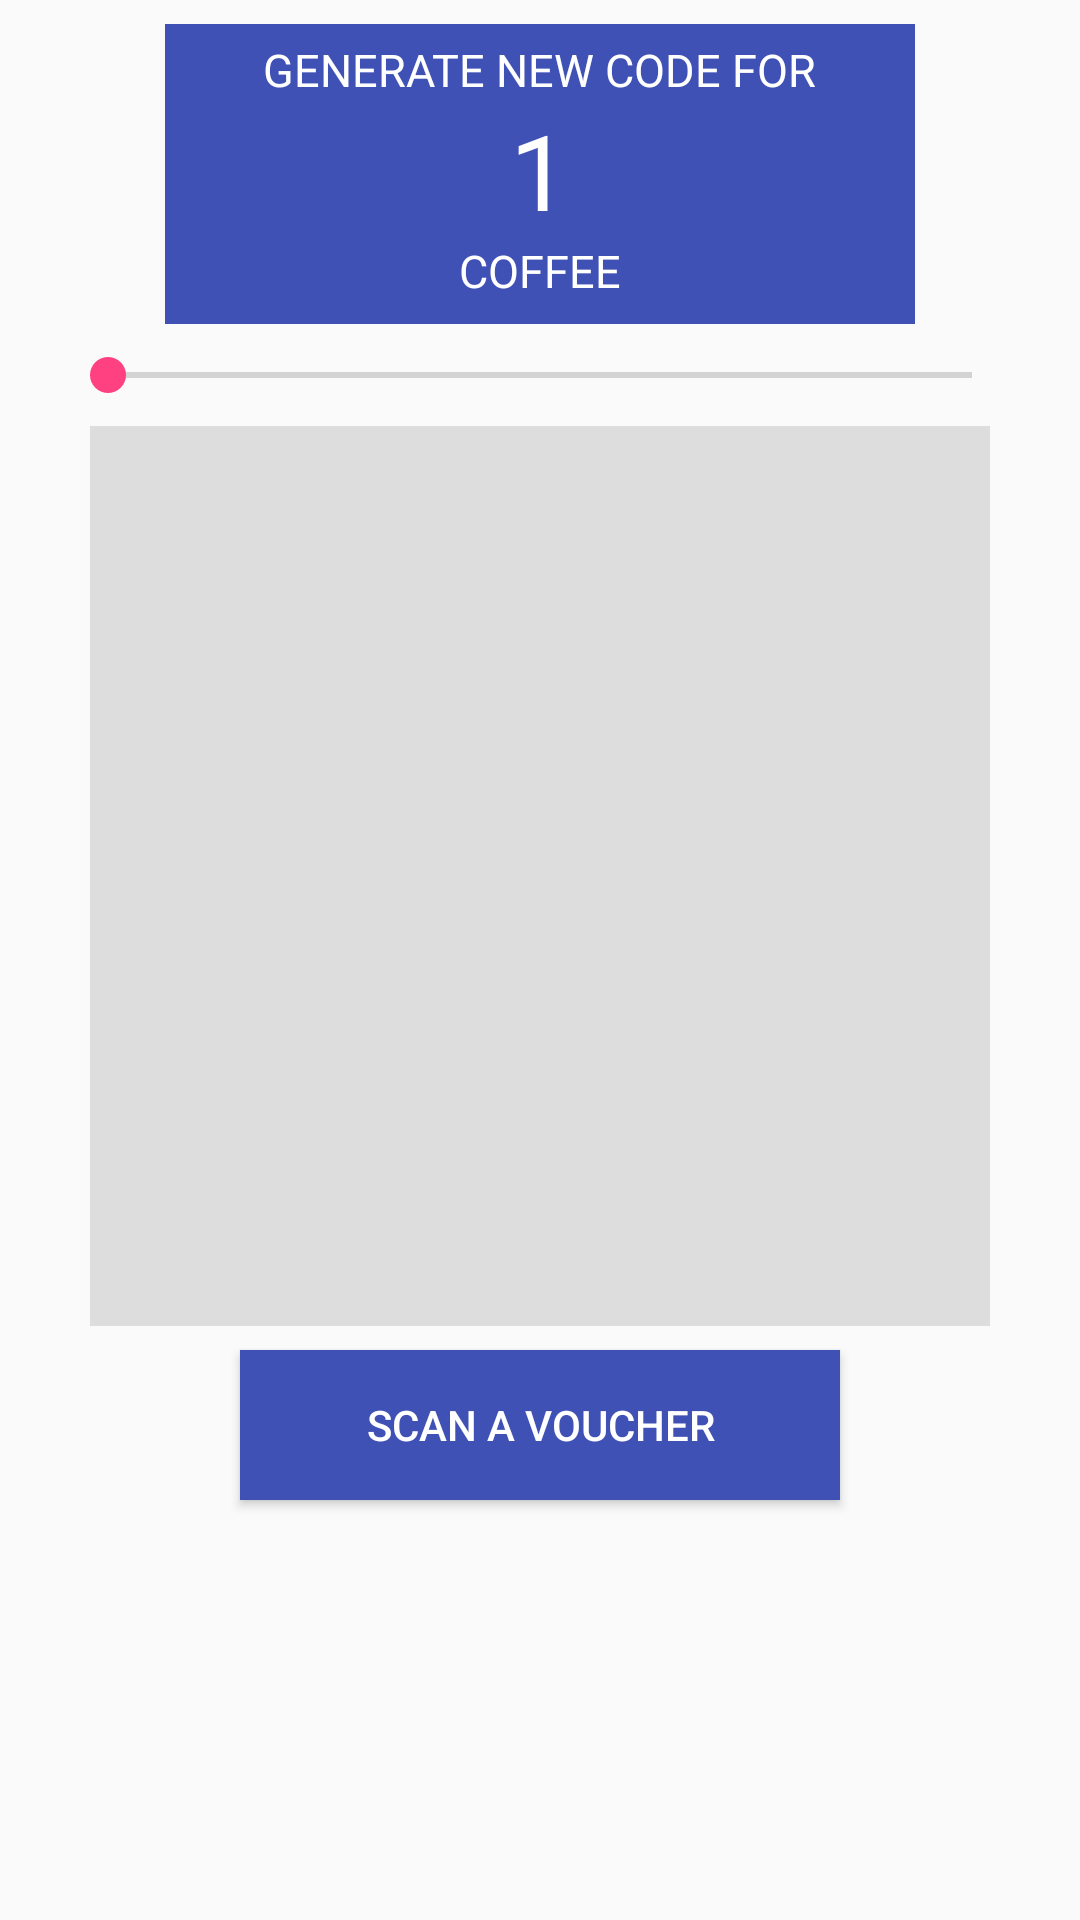

The Android layout XML behind this screen, and the referenced resources:
<!-- AndroidManifest.xml: application theme AppTheme -->
<!-- res/layout/activity_home.xml -->
<?xml version="1.0" encoding="utf-8"?>
<LinearLayout xmlns:android="http://schemas.android.com/apk/res/android"
    xmlns:app="http://schemas.android.com/apk/res-auto"
    xmlns:tools="http://schemas.android.com/tools"
    android:layout_width="match_parent"
    android:layout_height="match_parent"
    android:orientation="vertical"
    tools:context=".Home">
    <LinearLayout
        android:layout_width="250dp"
        android:layout_height="100dp"
        android:layout_gravity="center"
        android:background="@color/colorPrimary"
        android:layout_marginBottom="4dp"
        android:layout_marginTop="8dp"
        android:orientation="vertical"
        android:id="@+id/btnGenerate"
        >
        <TextView
            android:layout_width="wrap_content"
            android:layout_height="wrap_content"
            android:id="@+id/txtGenerateCode"
            android:textColor="@color/textColor"
            android:layout_gravity="center"
            android:text="@string/newCode"
            android:textSize="15dp"
            android:layout_marginTop="5dp"/>
        <TextView
            android:layout_width="wrap_content"
            android:layout_height="wrap_content"
            android:id="@+id/txtAmount"
            android:textColor="@color/textColor"
            android:layout_gravity="center"
            android:text="1"
            android:textSize="35dp"/>
        <TextView
            android:layout_width="wrap_content"
            android:layout_height="wrap_content"
            android:id="@+id/txtCoffee"
            android:textColor="@color/textColor"
            android:layout_gravity="center"
            android:text="@string/coffee"
            android:textSize="15dp"/>
    </LinearLayout>
    
    <SeekBar
        android:id="@+id/seekBar"
        android:layout_width="320dp"
        android:layout_height="wrap_content"
        android:layout_margin="4dp"
        android:layout_gravity="center">
    </SeekBar>
    <ImageView
        android:id="@+id/qrCode"
        android:layout_width="300dp"
        android:layout_height="300dp"
        android:layout_gravity="center"
        android:layout_margin="4dp"
        android:background="@color/colorLightGray"
        />
    <Button
        android:id="@+id/btnScan"
        android:layout_width="200dp"
        android:layout_height="50dp"
        android:background="@color/colorPrimary"
        android:layout_margin="4dp"
        android:text="@string/scanCode"
        android:layout_gravity="center"
        android:textColor="@color/textColor">
    </Button>
    
    <ProgressBar
        android:id="@+id/indeterminateBar"
        android:layout_width="wrap_content"
        android:layout_height="wrap_content"
        android:layout_gravity="center"
        android:visibility="gone" />
</LinearLayout>
<!-- resources referenced by this layout -->
<resources>
  <color name="colorAccent">#FF4081</color>
  <color name="colorLightGray">#DDDDDD</color>
  <color name="colorPrimary">#3F51B5</color>
  <color name="textColor">#FFFFFF</color>
  <string name="coffee">COFFEE</string>
  <string name="newCode">GENERATE NEW CODE FOR</string>
  <string name="scanCode">Scan a voucher</string>
  <style name="AppTheme" parent="Theme.AppCompat.Light.DarkActionBar">
          
          <item name="colorPrimary">@color/colorPrimary</item>
          <item name="colorPrimaryDark">@color/colorPrimaryDark</item>
          <item name="colorAccent">@color/colorAccent</item>
      </style>
  <color name="colorPrimaryDark">#303F9F</color>
</resources>
